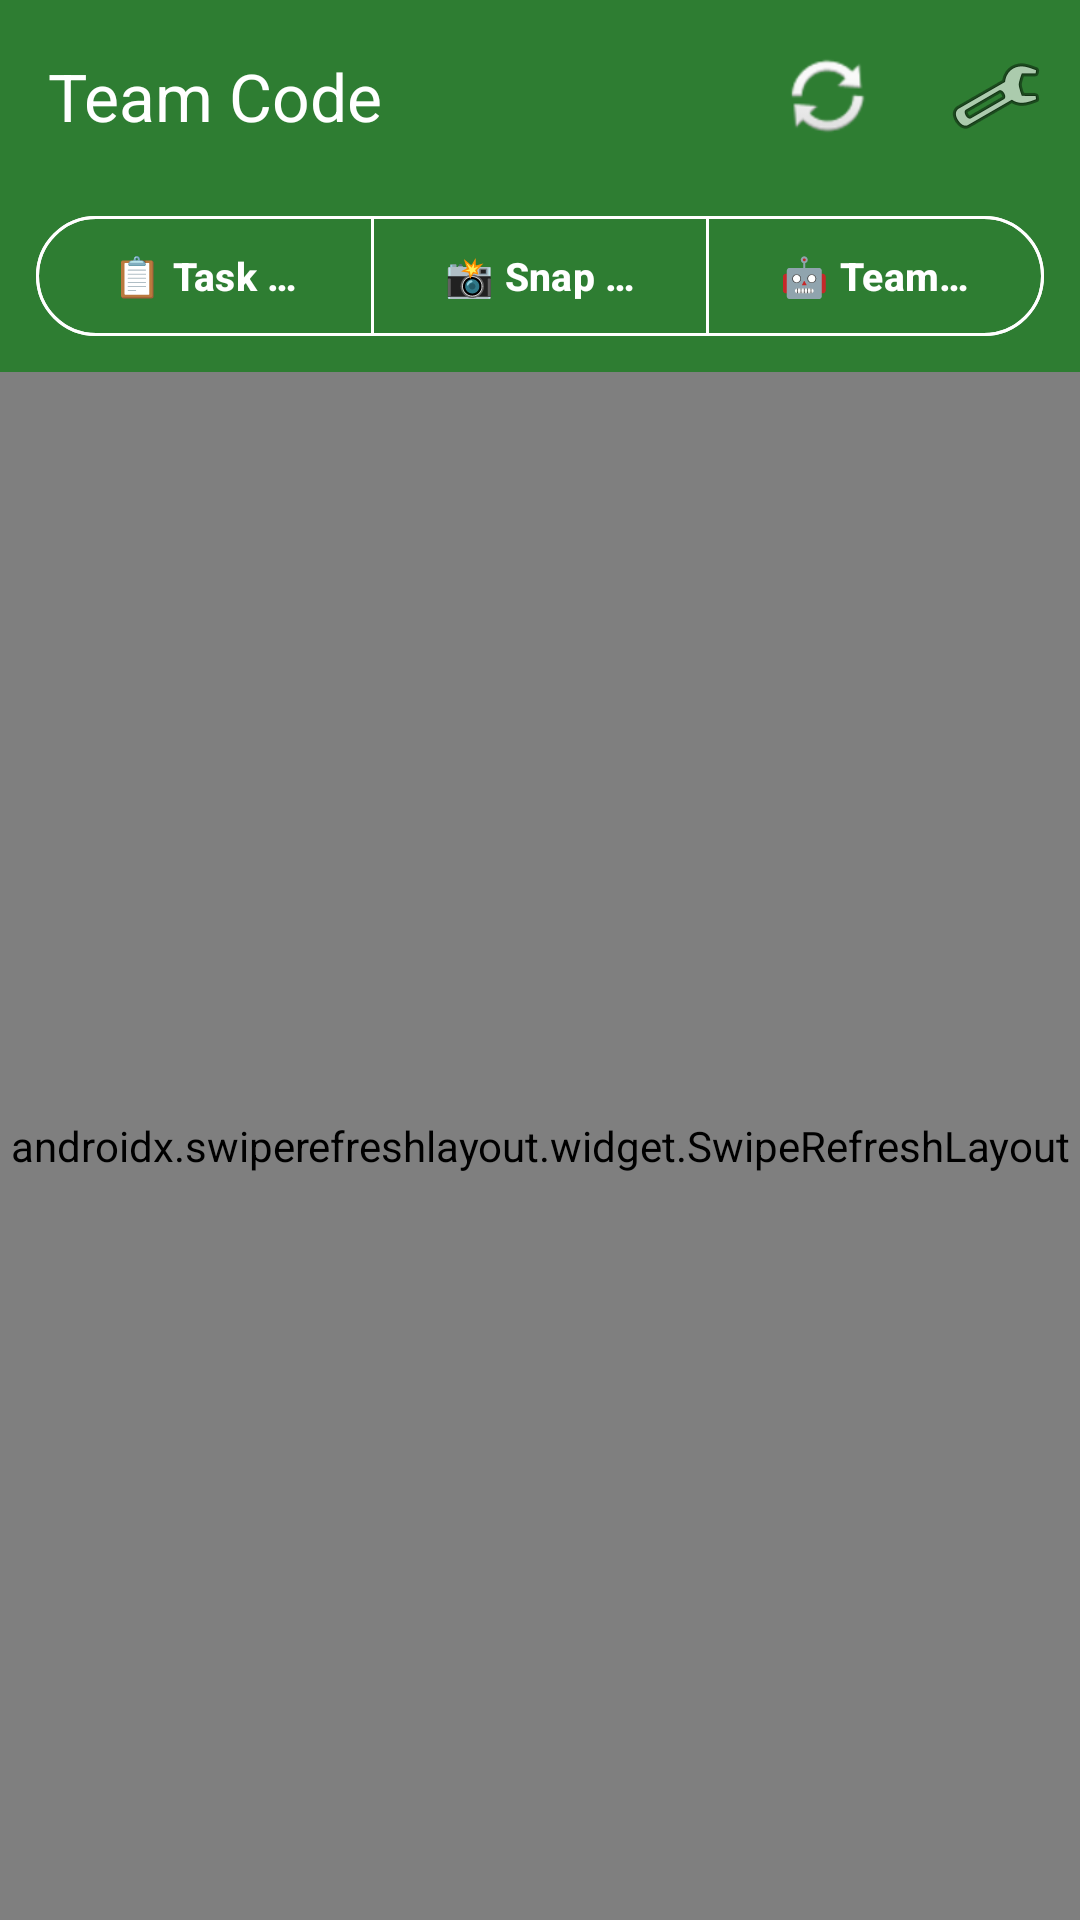

Layout XML and referenced resources for this Android screen:
<!-- AndroidManifest.xml: application theme Theme.CommitCrew -->
<!-- res/layout/activity_time_machine.xml -->
<?xml version="1.0" encoding="utf-8"?>
<androidx.coordinatorlayout.widget.CoordinatorLayout
    xmlns:android="http://schemas.android.com/apk/res/android"
    xmlns:app="http://schemas.android.com/apk/res-auto"
    android:layout_width="match_parent"
    android:layout_height="match_parent">

    <com.google.android.material.appbar.AppBarLayout
        android:layout_width="match_parent"
        android:layout_height="wrap_content">

        <com.google.android.material.appbar.MaterialToolbar
            android:id="@+id/toolbar"
            android:layout_width="match_parent"
            android:layout_height="?attr/actionBarSize"
            android:background="?attr/colorPrimary"
            app:title="@string/time_machine_title"
            app:titleTextColor="@color/white"
            app:menu="@menu/time_machine_menu" />

        
        <com.google.android.material.button.MaterialButtonToggleGroup
            android:id="@+id/mainNavToggle"
            android:layout_width="match_parent"
            android:layout_height="wrap_content"
            android:paddingStart="12dp"
            android:paddingEnd="12dp"
            android:paddingTop="4dp"
            android:paddingBottom="8dp"
            android:background="?attr/colorPrimary"
            app:singleSelection="true"
            app:selectionRequired="true">

            <com.google.android.material.button.MaterialButton
                android:id="@+id/navTaskBoard"
                style="@style/Widget.Material3.Button.OutlinedButton"
                android:layout_width="0dp"
                android:layout_height="48dp"
                android:layout_weight="1"
                android:text="📋 Task Board"
                android:textSize="13sp"
                android:textStyle="bold"
                android:textColor="@android:color/white"
                app:strokeColor="@android:color/white" />

            <com.google.android.material.button.MaterialButton
                android:id="@+id/navSnapNotes"
                style="@style/Widget.Material3.Button.OutlinedButton"
                android:layout_width="0dp"
                android:layout_height="48dp"
                android:layout_weight="1"
                android:text="📸 Snap Notes"
                android:textSize="13sp"
                android:textStyle="bold"
                android:textColor="@android:color/white"
                app:strokeColor="@android:color/white" />

            <com.google.android.material.button.MaterialButton
                android:id="@+id/navTeamCode"
                style="@style/Widget.Material3.Button.OutlinedButton"
                android:layout_width="0dp"
                android:layout_height="48dp"
                android:layout_weight="1"
                android:text="🤖 Team Code"
                android:textSize="13sp"
                android:textStyle="bold"
                android:textColor="@android:color/white"
                app:strokeColor="@android:color/white" />

        </com.google.android.material.button.MaterialButtonToggleGroup>

    </com.google.android.material.appbar.AppBarLayout>

    <androidx.swiperefreshlayout.widget.SwipeRefreshLayout
        android:id="@+id/swipeRefresh"
        android:layout_width="match_parent"
        android:layout_height="match_parent"
        app:layout_behavior="@string/appbar_scrolling_view_behavior">

        <LinearLayout
            android:layout_width="match_parent"
            android:layout_height="match_parent"
            android:orientation="vertical">

            
            <LinearLayout
                android:id="@+id/sortContainer"
                android:layout_width="match_parent"
                android:layout_height="wrap_content"
                android:orientation="horizontal"
                android:paddingStart="12dp"
                android:paddingEnd="12dp"
                android:paddingTop="8dp"
                android:paddingBottom="4dp"
                android:gravity="center_vertical">

                <TextView
                    android:layout_width="wrap_content"
                    android:layout_height="wrap_content"
                    android:text="Sort by: "
                    android:textSize="13sp"
                    android:textStyle="bold"
                    android:textColor="?android:attr/textColorSecondary"
                    android:layout_marginEnd="8dp" />

                <com.google.android.material.chip.ChipGroup
                    android:id="@+id/sortChipGroup"
                    android:layout_width="wrap_content"
                    android:layout_height="wrap_content"
                    app:singleSelection="true"
                    app:selectionRequired="true">

                    <com.google.android.material.chip.Chip
                        android:id="@+id/chipSortRecent"
                        style="@style/Widget.Material3.Chip.Filter"
                        android:layout_width="wrap_content"
                        android:layout_height="wrap_content"
                        android:text="⏱️ Most Recent"
                        android:checked="true" />

                    <com.google.android.material.chip.Chip
                        android:id="@+id/chipSortNameAsc"
                        style="@style/Widget.Material3.Chip.Filter"
                        android:layout_width="wrap_content"
                        android:layout_height="wrap_content"
                        android:text="🔤 Name A-Z" />

                    <com.google.android.material.chip.Chip
                        android:id="@+id/chipSortNameDesc"
                        style="@style/Widget.Material3.Chip.Filter"
                        android:layout_width="wrap_content"
                        android:layout_height="wrap_content"
                        android:text="🔤 Name Z-A" />

                    <com.google.android.material.chip.Chip
                        android:id="@+id/chipShowArchived"
                        style="@style/Widget.Material3.Chip.Filter"
                        android:layout_width="wrap_content"
                        android:layout_height="wrap_content"
                        android:text="📦 Archived Projects" />

                </com.google.android.material.chip.ChipGroup>
            </LinearLayout>

            
            <ProgressBar
                android:id="@+id/progress"
                android:layout_width="wrap_content"
                android:layout_height="wrap_content"
                android:layout_gravity="center_horizontal"
                android:layout_marginTop="24dp"
                android:visibility="gone" />

            
            <TextView
                android:id="@+id/emptyText"
                android:layout_width="match_parent"
                android:layout_height="wrap_content"
                android:text="@string/time_machine_empty"
                android:textSize="16sp"
                android:gravity="center"
                android:padding="32dp"
                android:visibility="gone" />

            
            <androidx.recyclerview.widget.RecyclerView
                android:id="@+id/projectList"
                android:layout_width="match_parent"
                android:layout_height="0dp"
                android:layout_weight="1"
                android:padding="12dp"
                android:clipToPadding="false"
                app:layoutManager="androidx.recyclerview.widget.LinearLayoutManager" />

        </LinearLayout>
    </androidx.swiperefreshlayout.widget.SwipeRefreshLayout>

</androidx.coordinatorlayout.widget.CoordinatorLayout>
<!-- resources referenced by this layout -->
<resources>
  <color name="white">#FFFFFF</color>
  <string name="time_machine_empty">No projects found. Push some code from SPIKE first!</string>
  <string name="time_machine_title">Team Code</string>
  <style name="Theme.CommitCrew" parent="Theme.Material3.DayNight.NoActionBar">
          <item name="colorPrimary">@color/brand_primary</item>
          <item name="colorOnPrimary">@color/white</item>
          <item name="android:statusBarColor">@color/brand_primary</item>
      </style>
  <color name="brand_primary">#2E7D32</color>
</resources>
